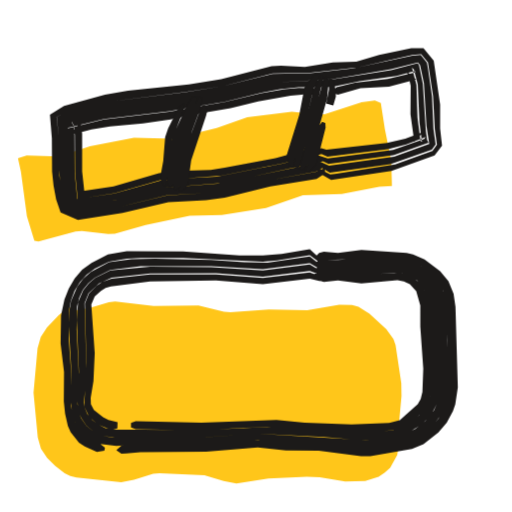
t = 0.00 s
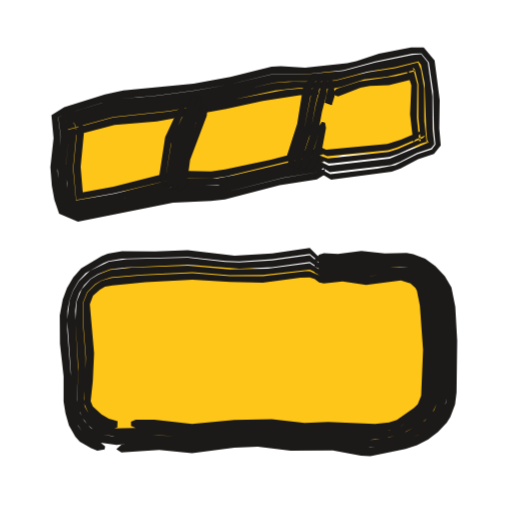
t = 0.53 s
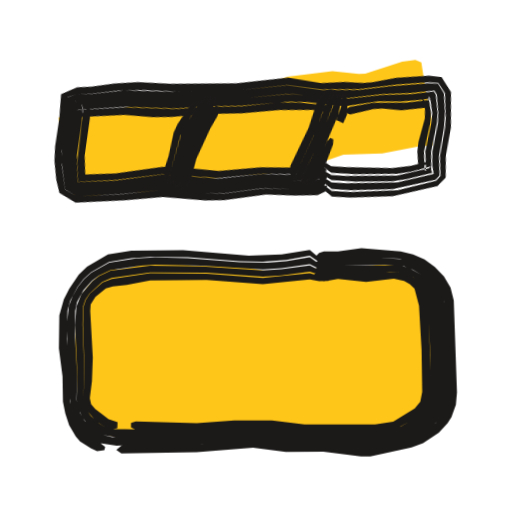
t = 1.04 s
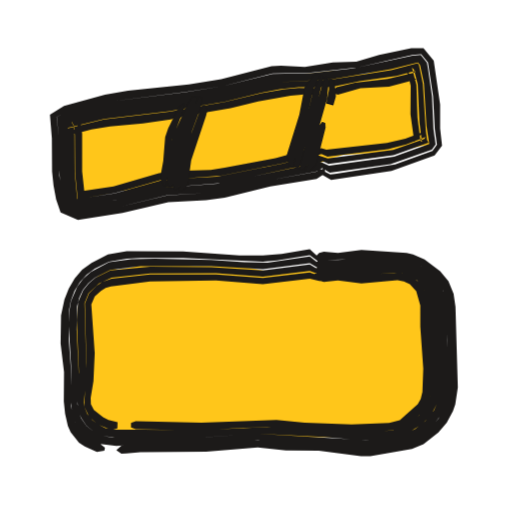
t = 1.49 s
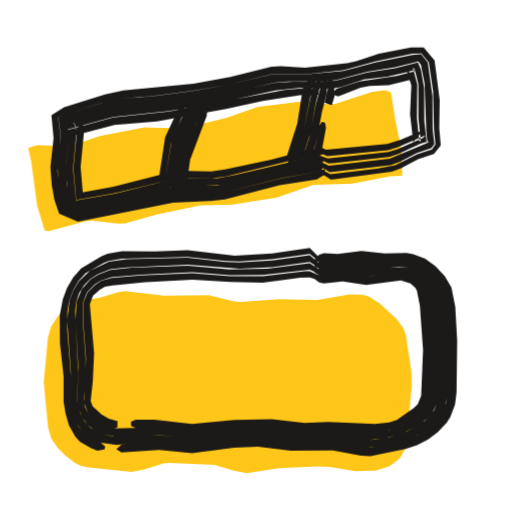
t = 1.96 s
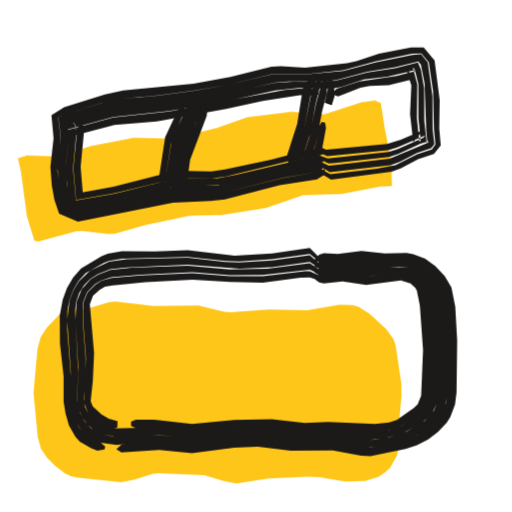
t = 2.57 s

The animated SVG that drew these frames (rendered in a browser with its animation timeline set to each time). Animation: 3 CSS @keyframes rules; one cycle of 3.04 s, repeats indefinitely.

<svg xmlns="http://www.w3.org/2000/svg" width="24" height="24" viewBox="0 0 24 24"><style>svg{--ai-spin:60deg}.ai-fill{animation:ai-fill 2600ms infinite}@keyframes ai-fill{0%,82%,100%{transform:translate(-1.9px,1.9px)}14%,70%{transform:translate(0,0)}}.ai-f1,.ai-f2{opacity:0}.ai-frame{animation:ai-boil 660ms steps(1,end) infinite}.ai-f1{animation-delay:-440ms}.ai-f2{animation-delay:-220ms}@keyframes ai-boil{0%{opacity:1}33.33%,100%{opacity:0}}.ai-target{transform-box:view-box;transform-origin:3.5px 9.5px;animation:ai-move 2600ms ease-in-out infinite}.ai-n1{animation-delay:70ms}.ai-n2{animation-delay:140ms}.ai-n3{animation-delay:210ms}@keyframes ai-move{0%,23.08%{transform:none}33.81%{transform:translateY(-1.5px) rotate(14deg)}46.92%,100%{transform:none}}@media (prefers-reduced-motion:reduce){*{animation:none!important}}</style><g class="ai-fill"><path d="M5.51 12.64l.59-.11 .9-.27 .3-.03 1.8 .21 2.1-.02 1.2 .29 .3 .02 1.8-.13 1.8 .04 1.5-.26 .6 .01 .3 .09 .52 .33 .79 .72 .33 .46 .1 .28 .27 1.79 .01 .6-.11 1.2 .01 .92-.1 .65-.33 .59-.25 .23-.29 .19-.63 .2-.94 .03-1.2-.2-.6-.02-1.8 .08-1.5 .23-.6-.11-.9-.28-2.1-.09-.3 .03-.9 .28-.6 .11-2.1-.22-.29-.07-.26-.13-.44-.34-.38-.37-.29-.44-.15-.53-.2-2.09 .19-2.09 .15-.53 .29-.44 .56-.59 .49-.36zM2.74 5.51l.41-.12 1.52 .04 1.45-.48 2.06-.4 1.83 .05 2.05-.5 1.43-.51 2.09-.25 1.24 .13 .3-.02 1.73-.56 .62-.08 .28 .12 .19 1.23 .3 1.47 .03 1.19-.59 .03-1.76 .34-1.82 .06-1.73 .6-2.07 .32-1.51 .04-2.06 .43-1.45 .41-.31 .02-1.23-.14-.3 .02-1.74 .47-.19-.04-.35-1.14-.28-2.09z" fill="#FFC61A"/></g><g fill="#1C1A19"><g class="ai-frame ai-f0"><path d="M14.74 12.14l.22 .06 2.2-.08 1.83 .08 .73 .27 .41 .31 .37 .39 .27 .46 .13 .51 .14 3.8-.07 .69-.15 .52-.26 .46-.33 .38-.59 .46-.45 .21-.72 .18-1.11 .14-.66-.02-1.76-.18-1.32-.03-1.76-.12-2.2 .18-3.3 .01-.67 .07-.24 .21 .24 .16 .23-.01 .66-.06 3.08-.02 2.42-.2 1.32 .14 1.54 .01 1.98 .26 .44 0 1.95-.34 .54-.22 .7-.55 .39-.46 .29-.54 .11-.31 .12-.8-.11-3.79-.09-.6-.24-.59-.39-.47-.73-.55-.54-.23-.3-.07-2.12-.15-1.1 .15-.66-.06-.22 .06-.22 .22zM4.92 20.98l-.24-.18-.49-.22-.42-.35-.27-.46-.18-.75 .03-1.37-.13-1.76 .01-1.33 .09-.47 .17-.45 .25-.41 .32-.36 .38-.28 .67-.32 .83-.14 .66-.04 1.98 0 3.74 .17 .66-.05 1.54-.25 .88 .66-.22-.33-.66-.61-1.32 .22-.88 .07-1.1 0-2.64-.19-2.64-.01-.88 .15-.77 .4-.44 .32-.35 .41-.28 .48-.2 .51-.16 .75-.02 1.32 .16 1.32-.01 1.39 .06 .57 .13 .58 .13 .29 .39 .49 .27 .18 .57 .25 .35-.05zM14.74 12.4l.22 .11 3.52-.04 .44 .04 .43 .14 .39 .22 .33 .31 .24 .38 .15 .42 .06 .44 .01 1.1 .12 2.2-.04 .66-.09 .45-.18 .41-.41 .5-.48 .38-.78 .33-.87 .14-.66 .04-5.06-.3-2.42 .16-2.86-.03-1.55 .04-.44-.07-.41-.19-.35-.28-.26-.37-.16-.64 .07-1.3-.11-2.2 .02-1.09 .1-.4 .17-.37 .26-.32 .31-.26 .72-.36 1.43-.17 3.3 0 2.42 .14 2.2-.28 .88 .51 0-.13-.88-.7-1.98 .29-1.1-.02-1.54-.11-2.64-.06-1.1 .03-1.05 .14-.85 .46-.36 .31-.28 .38-.29 .66-.08 .47-.03 .66 .14 2.42-.05 1.13 .1 .75 .2 .49 .16 .22 .42 .35 .49 .22 .78 .09 1.12-.08 2.86 .02 2.64-.19 1.32 .11 1.54 .03 2.2 .22 .66-.05 1.15-.2 .7-.29 .59-.47 .48-.61 .21-.49 .1-.51 .03-.67-.1-1.76-.02-1.56-.08-.53-.2-.5-.31-.43-.4-.34-.46-.26-.5-.15-1.83-.09-1.32 .08-.66-.02-.22 .03-.22 .16zM14.74 12.69l.22 .14 .22 .02 .66-.03 1.32 .07 1.31-.11 .39 .04 .36 .12 .32 .19 .35 .44 .14 .34 .1 .53 0 1.08 .12 1.98-.07 1.08-.21 .51-.33 .39-.68 .49-.52 .19-.86 .09-1.1 .01-4.18-.24-2.86 .14-4.14-.03-.36-.06-.33-.16-.29-.23-.23-.28-.14-.34-.02-.18 .1-1.01 .01-.88-.08-2.78 .19-.47 .49-.46 .59-.26 1.81-.2 3.08-.01 2.2 .16 2.2-.27 .88 .33 0-.11-.88-.52-2.2 .27-2.42-.15-2.86-.02-1.87 .18-.71 .35-.3 .25-.26 .32-.24 .56-.06 .85 .1 2.42-.07 1.31 .03 .43 .14 .41 .25 .37 .35 .29 .41 .19 .66 .08 1.33-.05 2.64 .04 2.64-.17 3.08 .15 1.76 .15 .66-.02 .88-.1 .62-.19 .7-.44 .44-.46 .31-.59 .09-.45 .04-.66-.12-2.2-.01-1.1-.06-.44-.16-.42-.24-.38-.33-.31-.39-.23-.43-.13-.44-.04-3.52 .04-.22 .09zM14.74 12.99l.22 .17 .22 .05 .66-.06 1.1 .14 1.69-.16 .3 .06 .28 .13 .3 .33 .19 .67 0 .98 .14 1.98-.04 1.09-.08 .33-.14 .24-.84 .75-.5 .14-1.76 .07-2.2-.09-1.32-.13-3.52 .13-3.08-.07-.22 .08 0 .21 .22 .09 3.08 .05 1.98-.12 1.1-.02 3.74 .23 1.1 .02 1.28-.15 .33-.15 .55-.39 .36-.35 .27-.47 .12-.83-.14-3.68-.09-.36-.23-.5-.42-.39-.35-.15-.37-.08-1.51 .09-1.32-.06-1.1 .02zM5.51 19.79l-.43-.11-.25-.12-.43-.35-.14-.26-.01-.3 .13-.78 .06-1.32-.16-2.28 .16-.37 .29-.26 .22-.14 .25-.08 1.84-.23 3.08-.05 2.2 .18 2.2-.26 .44 .11 .44 .03 0-.07-.22-.12-.66-.24-2.2 .26-2.2-.17-3.08 0-1.81 .2-.44 .16-.27 .18-.35 .35-.19 .47 .07 2.77-.1 2.07 .24 .49 .41 .36 .51 .2 .19 .03 .2-.06z"/><path d="M15.21 7.88l-.42 .18-2.16 .39-2.15 .5-.88 .11-1.76 .1-2.36 .56-1.82 .28-.58-.24-.14-.46-.16-1.08-.02-1.78-.11-.96 .4-.2 2.14-.53 3.5-.44 1.74-.27 2.35-.6 1.78-.03 2.19-.25 2.58-.59 .41-.03 .32 .39 .24 1.58 .08 1.55 .1 .72-.21 .29-1.75 .64-2.82 .44-.22 .02-.73-.36 .01 .07 .27 .27 .49 .28 2.83-.42 2.02-.72 .35-.46-.09-.81 0-1.12-.3-2.06-.48-.58-.57 0-1.51 .32-1.07 .31-1.1 .04-1.31 .21-1.12-.06-.44 .02-2.36 .61-1.52 .25-2.85 .29-1.08 .19-1.92 .52-.66 .41 .09 1.12 .01 1.56 .07 .65 .12 .65 .21 .61 .81 .35 2.09-.33 2.15-.5 1.77-.1 .87-.11 2.14-.53 2.17-.35 .41-.27zM15.18 7.68l-.23-.06-4.75 .99-2.64 .2-2.14 .56-1.76 .26-.29-.1-.06-.28-.15-1.1-.01-1.78-.13-.77 .09 .07 2.15-.52 2.4-.27 2.83-.46 2.36-.56 2.65-.14 2.82-.48 1.27-.32 .1 .13 .18 .86 .12 1.99 .13 .85-1.65 .59-3.05 .43-1.21-.55 .02 .1 .25 .19 .98 .58 2.84-.4 1.94-.67 .18-.25-.1-.7-.07-1.55-.19-1.31-.05-.27-.29-.36-.39 .03-2.8 .6-1.97 .22-1.78 .03-2.35 .58-1.74 .28-3.5 .43-2.14 .53-.39 .2 .1 .96 0 1.33 .07 .88 .11 .65 .14 .46 .58 .24 1.82-.28 2.36-.57 1.76-.1 .88-.1 2.15-.51 2.16-.39 .21-.08 .19-.2zM15.13 7.35l-.46-.03-1.5 .36-3.02 .6-1.77 .09-.87 .1-2.14 .6-1.75 .26-.12-1.23-.01-1.78-.05-.44-.09-.17-.19 .29 1.72-.42 3.06-.37 2.6-.45 1.72-.42 .86-.16 .88-.09 1.56-.01 1.29-.28 1.74-.24 .86-.23 .02-.09-.1-.09 .21 .81 .08 1.77 .11 .87 .06 .05 .16-.17-1.57 .55-3.06 .4-.94-.31-.23-.06 .01 .06 1.2 .56 3.05-.41 1.64-.58-.07-.13-.06-.44-.14-2.2-.18-.86-.06-.1-1.25 .33-2.83 .45-2.65 .12-2.36 .56-2.83 .45-2.4 .28-2.15 .51-.09-.06 .12 .78 .02 1.78 .14 1.09 .07 .29 .29 .1 .89-.12 1.09-.19 1.92-.52 2.86-.23 4.74-1.03zM15.09 7.15l-.25-.17-.22-.03-1.71 .46-2.38 .45-.65 .1-1.55 .05-.88 .11-2.13 .62-1.66 .24 .31 .16-.12-1.1 0-1.78-.06-.43-.1 0-.47 .52 1.07-.28 .87-.15 1.54-.13 1.3-.19 1.08-.24 1.73-.29 1.29-.32 1.52-.26 .65-.07 .45 .03 .21-.09-.01-.09-.25-.13-.67-.02-.65 .06-1.09 .19-1.72 .41-2.6 .45-3.06 .37-1.71 .42 .2-.3 .09 .16 .05 .44 .01 1.78 .12 1.22 1.73-.27 2.13-.6 2.86-.22 2.81-.56 1.93-.46zM15.6 4.37l.24 .07 1.06-.31 1.33-.07 1.28-.34-.18-.11-.32-.34 .14 .31 .1 .43-.01 1.34 .18 1.3 .42-.47-.84 .32-.86 .2-2.84 .32-.24-.08-.22 .04 .02 .11 .25 .15 .24 .1 2.84-.35 .85-.22 .92-.35-.19 .22-.06-.03-.14-1.09-.05-1.55-.21-.8 .14 .13 .01 .09-1.29 .31-1.53 .18-.86 .21-.2 .15z" class="ai-target"/><path d="M7.76 8.74l.31-2.21 .55-1.44 0-.23-.24 .16-.5 .99-.14 .42-.09 1.12-.12 .66 .02 .24 .12 .26zM7.98 8.81l.16-.18 .31-1.98 .81-2.05-.03-.09-.21 .02-.25 .38-.64 1.41-.11 .43-.2 1.55 0 .23 .11 .27zM8.25 8.9l.17-.18 .07-.21 .2-1.32 .31-1.05 .38-1.04 .09-.43-.03-.09-.11-.04-.06 .06-.78 1.83-.19 .87-.19 1.32 .03 .24zM8.48 8.97l.23-.16 .1-.2 .15-1.1 .7-2.09 .05-.21-.08-.26-.1-.03-.14 .19-.61 1.65-.16 .64-.24 1.54z" class="ai-target"/><path d="M13.76 7.83l.05-.45 .63-2.11 .24-1.08 .31-.67-.15-.05-.15 .04-.41 .56-.25 1.3-.59 1.89 .09 .49zM14 7.9l.85-2.96 .3-1.29 .01-.08-.12-.04-.35 .67-.25 1.07-.63 2.11-.03 .45zM14.2 7.97l.18-.18 .11-.2 .84-2.96 .08-.9-.15-.13-.07 .06-1.12 4.03 0 .23zM14.48 8.05l.33-.35 .18-.64 .27-1.07-.01-.23-.15-.05-.14 .19-.47 1.69-.21 .4zM15.62 4.95l.12-.42 0-.23-.09-.49-.1-.11-.13-.05 0 .55-.13 .65z" class="ai-target"/></g><g class="ai-frame ai-f1"><path d="M14.74 12.14l.22 .06 2.2-.15 1.58 .08 .51 .12 .47 .22 .6 .5 .4 .67 .12 .51 .15 4.24-.05 .51-.08 .26-.11 .24-.32 .42-.6 .46-.66 .31-1.15 .31-.66 .1-1.98-.16-1.54 0-1.32-.15-.88-.04-2.2 .19-3.52 .01-.23 .04-.24 .2 .24 .16 3.53-.05 2.64-.21 1.54 .19 1.76-.01 1.76 .22 .44 0 1.93-.42 .54-.2 .74-.49 .41-.44 .18-.28 .21-.59 .05-.57-.15-4.32-.15-.59-.31-.53-.43-.45-.48-.35-.54-.24-.58-.13-1.84-.16-1.1 .16-.66-.01-.22 .07-.22 .23zM4.93 20.95l-.24-.19-.46-.24-.4-.35-.37-.66-.19-.72 .01-1.14-.15-1.76 .03-1.33 .13-.47 .34-.64 .29-.37 .35-.32 .84-.48 1.05-.18 .88-.06 1.76 .01 2.42 .19 1.1 .02 1.1-.08 1.1-.19 .88 .6-.22-.31-.66-.57-1.32 .22-1.54 .05-3.08-.25-2.42 .02-1.1 .18-.98 .57-.39 .37-.45 .67-.25 .49-.21 .76-.02 1.54 .17 1.32 .02 1.18 .11 .55 .18 .55 .31 .53 .2 .23 .52 .33 .28 .13 .34-.05zM14.74 12.4l.22 .11 1.1-.08 1.98-.02 .89 .07 .42 .16 .39 .23 .31 .32 .22 .39 .13 .42 .06 .42 .13 3.74-.03 .68-.17 .42-.45 .49-.89 .5-.6 .21-.65 .13-.66 .05-1.76-.12-1.32 .01-2.2-.18-.88 .02-1.76 .15-3.97-.03-.43-.1-.38-.21-.47-.45-.22-.37-.17-.62 .04-1.09-.11-1.98 .01-1.1 .09-.42 .3-.55 .4-.44 .32-.24 .54-.26 1.43-.21 .66-.04 2.2 .04 2.86 .18 .88-.06 1.32-.19 .88 .45 0-.14-.88-.63-1.1 .18-.88 .07-1.32-.02-2.42-.19-1.54-.03-.88 .04-1.26 .2-.84 .47-.34 .31-.29 .36-.24 .42-.18 .46-.1 .9 .03 1.1 .12 1.32-.03 .9 .11 .72 .19 .47 .28 .44 .39 .35 .47 .24 .77 .12 .9-.04 2.86 .01 2.64-.19 1.76 .17 1.76 .01 1.76 .17 .44-.02 .89-.19 .93-.29 .64-.35 .58-.53 .26-.47 .12-.54 .01-.47-.13-3.76-.14-.76-.41-.68-.38-.36-.46-.27-.49-.17-2.06-.13-1.76 .11-.22 .04-.22 .17zM14.74 12.69l.22 .13 .22 .01 .66-.08 1.32 .06 1.1-.08 .41 .02 .37 .1 .35 .17 .39 .4 .2 .51 .09 .52 .1 2.17 .03 1.76-.03 .39-.15 .34-.37 .38-.85 .5-.36 .13-.64 .12-.66 .04-1.76-.08-1.1 .02-1.54-.16-1.1-.03-2.42 .16-3.92-.08-.35-.08-.31-.18-.38-.35-.3-.44-.07-.36 .07-1.05-.09-2.42 .02-.85 .11-.33 .19-.29 .6-.54 .44-.19 1.81-.26 2.64 .01 2.64 .19 .88-.06 1.32-.18 .88 .28 0-.12-.88-.45-1.32 .18-.88 .06-2.86-.19-2.42-.04-1.86 .24-.54 .26-.31 .23-.51 .6-.24 .58-.06 .87 .11 2.42-.04 1.09 .08 .42 .19 .39 .25 .34 .33 .29 .38 .21 .66 .11 3.74 .02 1.76-.15 .88-.02 2.2 .18 1.32-.01 1.76 .13 .66-.05 .65-.14 .61-.21 .89-.5 .44-.49 .17-.42 .04-.68-.13-3.74-.06-.43-.14-.41-.21-.39-.32-.32-.59-.32-.44-.11-2.65-.01-1.1 .07-.22 .1zM14.74 12.99l.22 .16 .22 .04 .66-.11 1.32 .14 1.3-.16 .48 .11 .27 .15 .22 .21 .21 .8 .12 2.07 .03 1.97-.09 .46-.26 .32-1.01 .61-.85 .13-3.3 0-1.54-.18-1.76 0-1.76 .13-2.86-.09-.22 .08 0 .21 .22 .1 .22 .01 2.64 .05 2.42-.15 1.1 .02 1.54 .16 1.1-.02 1.98 .08 .66-.07 .61-.15 1.03-.57 .37-.38 .15-.35 .04-.39-.15-4.11-.13-.52-.15-.34-.24-.29-.33-.2-.35-.14-.4-.06-1.31 .08-1.32-.06-1.1 .09zM5.51 19.79l-.42-.14-.63-.48-.19-.23-.06-.28 .1-.79 .04-1.1-.12-2.18 .02-.32 .22-.35 .49-.4 .33-.1 .65-.06 1.1-.22 2.64-.02 2.64 .2 2.2-.22 .44 .08 .44-.01 0-.06-.22-.11-.66-.19-2.2 .22-2.64-.2-2.64-.02-1.8 .26-.43 .17-.6 .53-.19 .29-.11 .33-.02 .84 .08 2.42-.08 1.05 .07 .36 .09 .15 .46 .54 .44 .29 .35 .08 .2-.05z"/><path d="M15.22 7.93l-.42 .18-1.08 .19-1.53 .19-1.71 .47-.87 .1-1.99 .11-1.93 .47-2.03 .36-.58-.23-.3-1.11-.09-.65 .01-1.56-.08-.99 .43-.2 .65-.11 1.28-.33 1.09-.16 1.54-.14 2.82-.43 2.36-.58 1.56 0 1.75-.24 1.71-.45 1.51-.32 .44-.02 .37 .43 .19 1.15 .03 .44-.06 1.35 .15 .93-.18 .26-1.73 .68-2.17 .37-.88 .07-.74-.41 .02 .08 .26 .28 .5 .31 .88-.07 1.95-.33 2.01-.75 .33-.44-.13-1.02 .06-1.35-.22-1.64-.53-.63-.6 .01-1.51 .3-1.06 .36-.43 .09-.88 .07-1.08 .2-1.57-.05-2.36 .59-3.05 .43-1.54 .13-1.08 .21-1.06 .3-.65 .11-.7 .42 .07 1.14-.02 1.34 .06 .66 .2 .86 .23 .6 .81 .35 2.3-.42 1.72-.39 1.99-.11 .87-.12 1.92-.53 1.32-.13 1.08-.17 .41-.26zM15.19 7.74l-.24-.07-1.51 .31-1.31 .15-1.93 .49-2.64 .17-2.14 .54-1.76 .3-.29-.09-.26-1.15-.02-2.01-.1-.79 .12 .06 .22-.04 1.93-.42 2.2-.22 3.04-.5 2.36-.55 1.99-.07 .66-.07 1.71-.43 1.3-.22 1.1-.28 .14 .18 .19 .87 .04 .44-.08 1.35 .08 .65 .12 .39-1.64 .62-2.4 .37-.66 .04-1.2-.58 .01 .1 .26 .18 .98 .61 .88-.06 1.96-.31 1.93-.71 .16-.22-.15-.91 .06-1.35-.05-.66-.17-.93-.33-.4-.43 .03-1.72 .36-1.5 .39-1.75 .23-1.56-.01-2.36 .57-3.04 .46-2.19 .24-1.5 .37-.65 .1-.43 .21 .08 .98-.02 1.34 .06 .66 .34 1.31 .58 .24 2.03-.37 1.93-.46 1.98-.11 .88-.11 1.71-.47 1.53-.18 1.08-.19 .21-.08 .19-.2zM15.14 7.41l-.46-.04-1.29 .3-1.31 .16-1.93 .46-2.65 .17-2.13 .57-1.75 .31-.2-1.23 .02-1.56-.05-.66-.08-.19-.15 .28 2.16-.43 2.41-.24 1.3-.27 1.73-.27 2.16-.49 .87-.09 1.78-.04 1.49-.44 1.09-.14 .86-.19 .43-.12 .05-.08-.05-.05 .23 .81 .01 .45-.1 1.35 .15 .87 .07 .03 .18-.19-1.56 .59-2.4 .34-.66 .04-.48-.2-.7-.2 .01 .06 .25 .13 .96 .45 1.1-.08 1.74-.25 .64-.19 1.2-.47-.05 .02-.06-.12-.12-.87 .09-1.36-.03-.44-.2-.86-.11-.14-1.07 .27-1.3 .21-1.72 .42-2.65 .13-2.37 .54-3.03 .5-2.2 .22-1.94 .42-.21 .03-.13-.05 .1 .8 .03 2 .25 1.15 .3 .1 1.76-.31 2.14-.54 2.64-.17 1.93-.48 1.31-.16 1.73-.37zM15.1 7.2l-.25-.17-.22-.03-1.29 .34-1.31 .17-1.93 .43-1.77 .07-.88 .09-2.13 .6-1.66 .28 .3 .16-.18-1.08 .01-1.79-.05-.44-.09-.02-.43 .52 2.16-.41 1.32-.07 .88-.12 1.5-.34 1.74-.27 1.72-.39 1.53-.21 .67 .01 .2-.1-.01-.08-.24-.13-1.33 .04-.87 .12-1.72 .41-1.74 .27-1.29 .27-2.42 .24-2.16 .43 .17-.29 .08 .18 .04 .44 .02 2 .16 1 1.73-.32 2.14-.57 2.65-.17 1.93-.46 1.31-.16 1.72-.38zM15.61 4.43l.24 .07 1.05-.4 .43-.08 .88-.04 1.29-.32-.42-.41 .22 .53 .05 .44-.15 1.13 .01 .45 .17 .86 .46-.5-.84 .34-.86 .22-2.18 .25-.67 .04-.24-.11-.21 .03 .01 .11 .49 .28 1.11-.08 1.96-.28 .63-.19 .91-.38-.22 .24-.07-.01-.14-.87 .11-1.36-.02-.44-.23-.8 .09 .09-.02 .08-1.08 .27-1.52 .22-1.06 .34-.2 .16z" class="ai-target"/><path d="M7.8 8.76l.3-2.22 .55-1.44 .01-.23-.25 .16-.12 .19-.39 .8-.13 .42-.09 1.12-.12 .66 .03 .24 .11 .27zM8.02 8.82l.15-.18 .31-1.98 .29-.83 .53-1.21-.08-.11-.15 .03-.39 .57-.53 1.22-.29 1.98 0 .23 .1 .27zM8.28 8.91l.18-.18 .07-.2 .1-.9 .14-.64 .65-1.88 .1-.43-.04-.09-.1-.03-.07 .06-.56 1.21-.3 .82-.3 1.99 .03 .24zM8.52 8.98l.23-.16 .1-.19 .14-1.11 .45-1.48 .25-.61 .05-.21-.08-.26-.09-.03-.15 .19-.25 .61-.36 1.04-.16 .64-.23 1.54z" class="ai-target"/><path d="M13.7 7.81l.07-.44 .59-1.89 .28-1.3 .31-.68-.15-.04-.14 .03-.41 .57-.24 1.31-.61 1.88 .07 .48zM13.95 7.88l.42-1.25 .35-1.27 .4-1.72 0-.08-.11-.04-.35 .67-.36 1.5-.53 1.68-.05 .44zM14.15 7.95l.18-.17 .12-.2 .14-.41 .71-2.55 .07-.9-.15-.13-.06 .06-.79 2.99-.35 1.04-.01 .22zM14.42 8.03l.35-.35 .28-.83 .2-.86-.02-.24-.15-.04-.13 .18-.5 1.69-.23 .39zM15.59 4.94l.12-.42-.01-.23-.08-.49-.1-.12-.14-.04 .01 .55-.14 .65z" class="ai-target"/></g><g class="ai-frame ai-f2"><path d="M14.74 12.22l.22 .06 1.98-.11 1.1 .07 .69-.04 .52 .04 .5 .18 .22 .16 .39 .36 .16 .22 .24 .47 .15 .77 .09 1.56-.03 2.43-.07 .5-.2 .49-.49 .59-.61 .42-.44 .19-1.14 .3-.66 .1-.44-.02-1.32-.2-1.76 .01-1.98-.17-1.1 .07-1.76 .21-1.54-.16-.88 .01-.89 .11-.24 .21 .24 .16 1.77-.12 1.54 .15 1.98-.25 1.1-.05 1.54 .19 1.98-.02 1.32 .25 .44 .02 1.65-.34 .54-.17 .52-.27 .46-.35 .41-.44 .17-.27 .22-.58 .07-.56 .03-2.44-.09-1.59-.18-.9-.31-.53-.44-.46-.48-.36-.56-.21-.31-.05-1.02 .02-1.1-.12-1.1 .14-.66-.03-.22 .07-.22 .23zM4.93 20.92l-.23-.18-.47-.22-.41-.33-.15-.21-.22-.47-.15-.73 .02-1.13-.17-2.2 .01-.89 .09-.48 .17-.47 .25-.43 .34-.37 .85-.48 .24-.1 .62-.1 3.08-.09 1.76 .19 .66 .02 1.54-.1 1.76-.25 .88 .73-.22-.34-.66-.67-1.76 .26-1.76 .11-2.2-.26-1.54 .06-1.54-.02-.67 .12-.29 .12-.96 .57-.37 .42-.29 .5-.2 .53-.14 .76 .01 1.32 .17 1.54 0 1.18 .09 .55 .16 .56 .3 .53 .21 .23 .53 .31 .29 .12 .34-.06zM14.74 12.49l.22 .1 1.1-.05 1.54 .03 1.1-.06 .45 .03 .43 .16 .19 .13 .32 .33 .22 .4 .18 .64 .12 1.76-.02 2.2-.08 .67-.17 .41-.43 .48-.86 .52-.81 .26-.66 .11-.44 .01-1.54-.18-1.54 .02-2.2-.17-1.1 .06-1.76 .2-1.76-.18-1.98 .08-.43-.07-.58-.32-.29-.32-.21-.38-.14-.62 .05-1.31-.14-2.86 .05-.43 .14-.41 .23-.36 .29-.3 .35-.22 .59-.23 .77-.09 2.86-.12 2.42 .18 1.54-.07 1.76-.24 .88 .59 0-.14-.88-.77-1.76 .25-1.54 .09-.66-.02-1.76-.2-2.86 .07-.83 .11-.89 .43-.53 .5-.26 .43-.17 .46-.11 .93 .17 2.42-.02 1.35 .07 .49 .17 .48 .28 .44 .4 .34 .48 .22 .76 .1 1.12-.1 .88-.01 1.54 .16 1.76-.22 1.1-.06 1.98 .17 1.76-.01 1.54 .22 .88-.1 .92-.22 .88-.4 .59-.47 .17-.19 .25-.47 .16-.76 .03-2.43-.12-1.82-.12-.52-.25-.47-.35-.42-.43-.32-.49-.19-.52-.04-.7 .04-1.1-.07-1.76 .08-.22 .03-.22 .18zM14.74 12.77l.22 .13 .22 .02 .88-.06 1.1 .09 1.7-.13 .55 .16 .41 .41 .15 .35 .13 .52 .12 1.7-.03 2.2-.07 .6-.15 .33-.35 .37-.82 .51-.56 .19-.66 .09-.44 .01-1.54-.14-1.32 .03-1.32-.14-1.1-.02-1.1 .04-1.76 .19-1.76-.19-1.93 .05-.35-.07-.46-.25-.36-.39-.17-.32-.05-.35 .08-.83 .01-1.1-.12-1.54-.01-1.03 .2-.5 .37-.38 .3-.18 .47-.15 1.38-.12 2.42-.11 1.76 .14 1.54-.01 2.2-.25 .88 .41 0-.12-.88-.59-1.98 .25-1.76 .04-1.98-.18-2.64 .1-.99 .1-.57 .22-.35 .22-.42 .47-.24 .58-.05 .87 .13 2.2-.05 1.53 .06 .42 .17 .39 .25 .36 .34 .28 .39 .19 .65 .08 1.98-.07 1.54 .17 1.76-.21 1.1-.05 2.2 .16 1.54-.01 1.54 .18 .88-.08 .85-.23 .88-.48 .47-.42 .3-.59 .07-.67 .03-2.2-.13-1.76-.17-.64-.23-.4-.32-.33-.19-.13-.43-.16-3.09-.01-1.1 .06-.22 .1zM14.74 13.08l.22 .16 .22 .04 .88-.09 1.1 .17 1.63-.21 .45 .13 .23 .22 .07 .13 .14 .7 .15 2.07-.09 2.15-.16 .39-.18 .18-.8 .56-.36 .12-.66 .07-2.2-.09-1.1 .04-1.54-.17-1.76 .03-1.98 .19-1.76-.2-.88 0-.22 .09 0 .21 .22 .09 1.1 0 1.32 .17 .66-.02 1.54-.19 .88-.02 1.1 .03 1.32 .13 1.32-.03 1.76 .15 .66-.07 .61-.15 1-.59 .25-.23 .19-.31 .11-.35 .03-.42 .04-1.98-.12-1.74-.09-.54-.21-.52-.41-.41-.56-.16-1.48 .12-1.32-.09-1.32 .07zM5.51 19.74l-.41-.11-.34-.2-.41-.38-.1-.24 .1-.94 .06-1.32-.2-2.29 .15-.4 .32-.28 .24-.14 .36-.06 1.54-.15 2.2-.12 1.76 .11 1.54 .03 1.76-.24 .44-.01 .44 .15 .44 .06 0-.06-.22-.13-.66-.31-.22 0-1.98 .24-1.54 0-1.76-.14-2.42 .1-1.37 .12-.47 .13-.29 .18-.37 .37-.2 .49 .01 1.03 .12 1.54-.1 2.11 .21 .49 .36 .39 .46 .26 .35 .07 .19-.06z"/><path d="M15.22 7.92l-.42 .16-1.52 .26-2.79 .69-2.43 .14-1.93 .44-2.48 .47-.63-.27-.16-.49-.17-1.31 .15-1.59-.12-.92 .34-.15 1.7-.52 .86-.19 1.76-.17 1.74-.23 1.52-.26 2.15-.51 1.78-.02 1.53-.16 1.49-.41 1.73-.36 .43-.02 .35 .42 .2 1.37 .04 1.77 .07 .71-.17 .23-.68 .23-1.03 .51-.87 .17-2.18 .25-.73-.39 .01 .07 .26 .28 .5 .3 2.84-.37 .42-.15 .82-.44 .74-.24 .32-.4-.07-.8 .02-1.34-.24-1.85-.51-.61-.59 0-1.51 .29-1.06 .36-.43 .09-1.97 .21-1.13-.07-.44 .03-1.93 .48-1.73 .31-3.29 .32-.86 .19-1.91 .59-.6 .38 .1 1.08-.15 1.36 .07 .88 .12 .65 .22 .64 .88 .38 4.46-.89 1.78-.08 .65-.07 2.57-.67 1.74-.27 .4-.25zM15.18 7.72l-.23-.07-.87 .14-3.87 .9-1.55 .03-.87 .1-1.94 .47-2.19 .42-.35-.12-.18-.98-.04-.89 .14-1.36-.13-.73 .02 .1 2.35-.65 1.97-.18 1.53-.24 1.73-.29 2.15-.49 .66-.06 1.56 0 .66-.06 1.49-.4 1.31-.21 1.08-.27 .12 .16 .17 .87 .08 2.21 .04 .44 .07 .12-1.83 .76-2.63 .3-.22 .02-1.2-.58 .01 .1 .26 .19 .98 .6 2.85-.33 .42-.15 .82-.42 .66-.22 .15-.19-.08-.69-.01-1.56-.22-1.58-.31-.39-.41 .03-1.73 .35-1.5 .4-1.53 .15-1.78 .01-2.15 .5-1.52 .27-1.74 .23-1.76 .16-.65 .13-1.91 .58-.33 .15 .12 .92-.16 1.36 .07 .89 .1 .65 .16 .49 .63 .27 2.48-.48 1.93-.43 2.43-.14 2.79-.7 1.51-.25 .22-.07 .19-.2zM15.13 7.39l-.45-.05-3.65 .86-.87 .16-1.55 .02-.88 .11-2.35 .59-1.82 .31-.14-1.5 .15-1.58-.05-.44-.1-.13-.25 .33 2.14-.59 2.63-.28 2.6-.45 2.37-.51 1.09-.12 1.57 .04 .43-.09 1.06-.35 1.09-.13 .86-.19 .43-.12 .05-.08-.08-.06 .2 .81 0 1.56 .11 1.1 .05 .03 .19-.23-1.33 .58-.42 .13-2.63 .28-.22 .02-.95-.34-.23-.06 .01 .06 1.21 .58 .22-.01 2.63-.29 .42-.14 1.04-.48 .35-.11-.06 .06-.11-1-.01-1.56-.15-.87-.14-.34-1.06 .27-1.3 .2-1.5 .39-.66 .06-1.34-.01-.88 .06-2.37 .51-1.51 .26-1.53 .23-1.97 .19-2.35 .65-.03-.11 .14 .74-.16 1.59 .15 1.31 .08 .33 .36 .13 1.98-.38 2.36-.55 2.43-.13 3.22-.77 1.51-.3zM15.1 7.19l-.25-.18-.23-.03-1.92 .51-2.16 .45-.65 .09-1.12-.02-.88 .08-2.57 .66-1.66 .31 .16 .11 .07-.02-.11-1.32 .15-1.58-.05-.44-.12 .04-.53 .57 2.14-.57 1.98-.16 3.25-.59 1.72-.37 1.74-.27 .67 .03 .21-.08-.01-.09-.25-.14-.67-.02-.66 .05-5.41 1.01-2.63 .28-2.13 .59 .26-.35 .1 .13 .05 .43-.15 1.59 .13 1.48 1.8-.31 2.58-.63 .65-.07 1.34 0 .65-.09 3.22-.78 1.3-.24zM15.61 4.44l.24 .08 1.05-.41 .43-.08 .89-.04 1.28-.31-.45-.42 .23 .74-.06 1.35 .15 1.31 .46-.56-1.04 .45-.64 .2-2.86 .26-.23-.1-.22 .03 .02 .11 .24 .17 .24 .1 2.86-.28 .42-.13 1.31-.56-.23 .27-.05 0-.11-1.1 .02-1.56-.21-.8 .11 .1-.01 .08-.86 .22-1.74 .26-1.06 .34-.2 .16z" class="ai-target"/><path d="M7.7 8.72l.31-1.98 .58-1.43 .05-.21-.01-.24-.23 .16-.66 1.41-.27 1.76 .02 .24 .11 .26zM7.92 8.79l.16-.18 .3-1.75 .65-1.64 .19-.63-.04-.1-.19 .03-.93 2.01-.29 1.75-.01 .23 .1 .27zM8.18 8.88l.18-.18 .08-.2 .21-1.32 .7-1.86 .09-.66-.05-.1-.11-.03-.93 2.32-.3 1.76 .03 .23zM8.42 8.95l.23-.16 .11-.19 .15-1.11 .78-2.06 .02-.22-.1-.27-.1-.03-.11 .2-.2 .63-.57 1.43-.31 1.75z" class="ai-target"/><path d="M13.76 7.83l.07-.44 .41-1.26 .37-1.96 .32-.67-.15-.05-.14 .04-.43 .56-.28 1.75-.47 1.47 .07 .48zM14.01 7.9l.54-1.67 .23-1.31 .32-1.29 .01-.08-.12-.03-.36 .66-.39 1.95-.41 1.26-.05 .44zM14.2 7.97l.19-.18 .12-.19 .34-1.05 .24-1.3 .22-.86 .04-.68-.07-.1-.08-.03-.06 .07-.34 1.27-.3 1.52-.42 1.26-.01 .22zM14.48 8.05l.35-.35 .29-.83 .16-.87-.04-.25-.15-.04-.12 .19-.12 .66-.19 .63-.15 .41-.23 .39zM15.55 4.93l.13-.42 0-.23-.08-.49-.1-.11-.14-.05 0 .55-.14 .64z" class="ai-target"/></g></g></svg>
